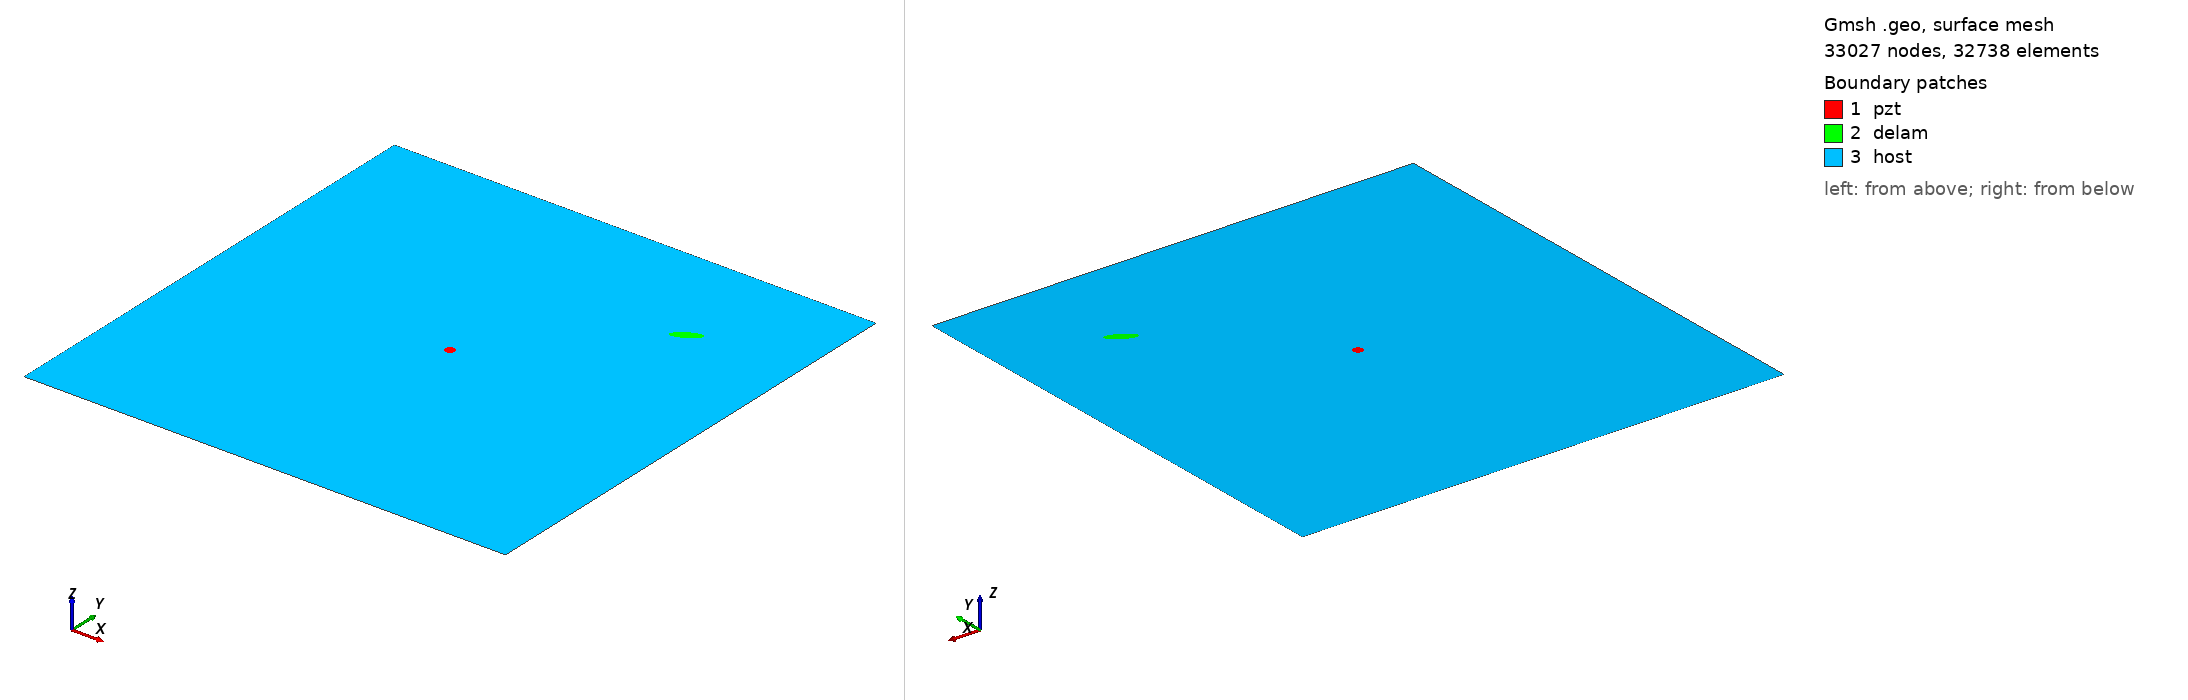

Gmsh geometry script, surface-meshed: 33027 nodes, 32738 surface elements. Boundary patches (legend numbers): 1 pzt, 2 delam, 3 host. Left view from above one corner, right view from below the opposite corner. Legend entries are the model's physical surfaces. The drawing asked Gmsh for element sizes between 1% and 20% of the model's largest extent; the script's own settings can give other sizes.

=== m2_236_delam1_position_no_78_a_15mm_b_5mm_angle_30.geo (drawn) ===
SetFactory("OpenCASCADE");
L=0.500000; 
W=0.500000; 
a=0.015000; 
b=0.005000; 
x=0.388889; 
y=0.388889; 
alpha=0.166667 *Pi; 
r=0.005000; 
xpzt=0.250000; 
ypzt=0.250000; 
//+
Point(1) = {0, 0, 0, 1.0};
//+
Point(2) = {L, 0, 0, 1.0};
//+
Point(3) = {L, W, 0, 1.0};
//+
Point(4) = {0, W, 0, 1.0};
//+
Line(1) = {1, 2};
//+
Line(2) = {2, 3};
//+
Line(3) = {3, 4};
//+
Line(4) = {4, 1};
//+
Circle(5) = {xpzt, ypzt, -0, r, 0, 2*Pi};
//+
Ellipse(6) = {x, y, -0, a, b, 0, 2*Pi};
//+
Rotate {{0, 0, 1}, {x, y, 0}, alpha} {
  Curve{6}; 
}
//+
Curve Loop(1) = {4, 1, 2, 3};
//+
Curve Loop(2) = {6};
//+
Curve Loop(3) = {5};
//+
Curve Loop(4) = {6};
//+
Curve Loop(5) = {5};
//+
Plane Surface(1) = {5};
//+
Plane Surface(2) = {4};
//+
Plane Surface(3) = {1, 2, 3};
//+
Point(9) = {xpzt, ypzt, 0, 1.0};
//+
Point{9} In Surface {1};// mesh node at centre of pzt
//+
Physical Surface("pzt") = {1};
//+
Physical Surface("delam") = {2};
//+
Physical Surface("host") = {3};

Mesh.Algorithm = 6; // Frontal
Mesh.CharacteristicLengthFactor = 0.070000;
Mesh.CharacteristicLengthMin = 0.001000;
Mesh.CharacteristicLengthMax = 0.200000;
Mesh.RecombineAll = 1; // Apply recombination algorithm
Mesh.SubdivisionAlgorithm = 1; // 1: all quadrangles
Mesh.Smoothing = 1;
